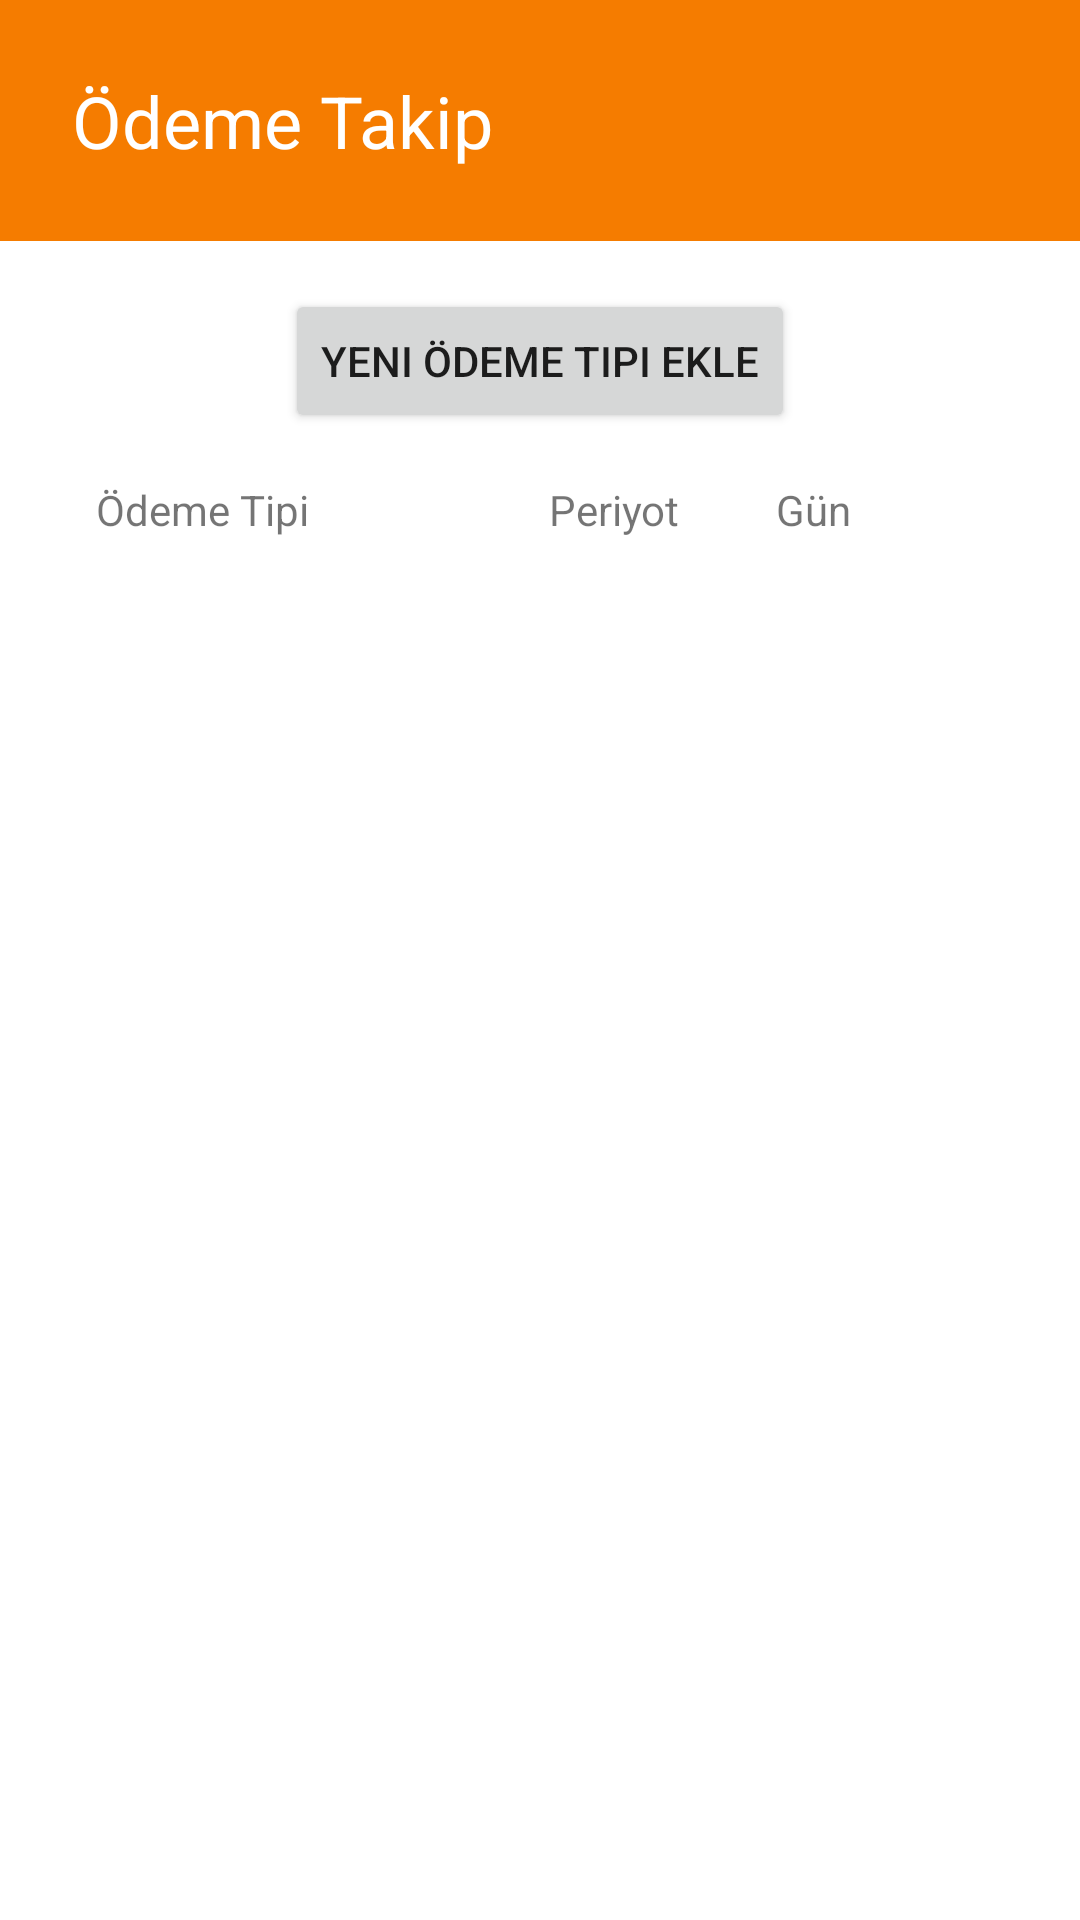

Layout XML and referenced resources for this Android screen:
<!-- AndroidManifest.xml: application theme Theme.Hw_Payment_Tracking_Kotlin -->
<!-- res/layout/activity_main.xml -->
<?xml version="1.0" encoding="utf-8"?>
<androidx.constraintlayout.widget.ConstraintLayout xmlns:android="http://schemas.android.com/apk/res/android"
    xmlns:app="http://schemas.android.com/apk/res-auto"
    xmlns:tools="http://schemas.android.com/tools"
    android:layout_width="match_parent"
    android:layout_height="match_parent"
    tools:context=".MainActivity">

    <androidx.constraintlayout.widget.ConstraintLayout
        android:id="@+id/constraintLayout"
        android:layout_width="fill_parent"
        android:layout_height="0dp"
        android:background="@color/orange_700"
        app:layout_constraintEnd_toEndOf="parent"
        app:layout_constraintStart_toStartOf="parent"
        app:layout_constraintTop_toTopOf="parent">

        <TextView
            android:id="@+id/NavText"
            android:layout_width="wrap_content"
            android:layout_height="wrap_content"
            android:layout_marginTop="24dp"
            android:layout_marginBottom="24dp"
            android:text="Ödeme Takip"
            android:textColor="@color/white"
            android:textSize="24sp"
            app:layout_constraintBottom_toBottomOf="parent"
            app:layout_constraintEnd_toEndOf="parent"
            app:layout_constraintHorizontal_bias="0.11"
            app:layout_constraintStart_toStartOf="parent"
            app:layout_constraintTop_toTopOf="parent" />
    </androidx.constraintlayout.widget.ConstraintLayout>

    <Button
        android:id="@+id/addNewType"
        android:layout_width="wrap_content"
        android:layout_height="wrap_content"
        android:layout_marginTop="16dp"
        android:text="Yeni Ödeme Tipi Ekle"
        app:layout_constraintEnd_toEndOf="parent"
        app:layout_constraintStart_toStartOf="parent"
        app:layout_constraintTop_toBottomOf="@+id/constraintLayout" />

    <TextView
        android:id="@+id/textView10"
        android:layout_width="wrap_content"
        android:layout_height="wrap_content"
        android:layout_marginStart="80dp"
        android:text="Periyot"
        app:layout_constraintBottom_toBottomOf="@+id/textView9"
        app:layout_constraintStart_toEndOf="@+id/textView9"
        app:layout_constraintTop_toTopOf="@+id/textView9" />

    <TextView
        android:id="@+id/textView11"
        android:layout_width="wrap_content"
        android:layout_height="wrap_content"
        android:layout_marginStart="32dp"
        android:text="Gün"
        app:layout_constraintBottom_toBottomOf="@+id/textView9"
        app:layout_constraintStart_toEndOf="@+id/textView10"
        app:layout_constraintTop_toTopOf="@+id/textView9"
        app:layout_constraintVertical_bias="1.0" />

    <TextView
        android:id="@+id/textView9"
        android:layout_width="wrap_content"
        android:layout_height="wrap_content"
        android:layout_marginStart="8dp"
        android:layout_marginTop="16dp"
        android:text="Ödeme Tipi"
        app:layout_constraintStart_toStartOf="@+id/recyclerView"
        app:layout_constraintTop_toBottomOf="@+id/addNewType" />

    <androidx.recyclerview.widget.RecyclerView
        android:id="@+id/recyclerView"
        android:layout_width="fill_parent"
        android:layout_height="0dp"
        android:layout_marginStart="24dp"
        android:layout_marginTop="8dp"
        android:layout_marginEnd="24dp"
        app:layout_constraintEnd_toEndOf="parent"
        app:layout_constraintHorizontal_bias="0.0"
        app:layout_constraintStart_toStartOf="parent"
        app:layout_constraintTop_toBottomOf="@+id/textView9" />

</androidx.constraintlayout.widget.ConstraintLayout>
<!-- resources referenced by this layout -->
<resources>
  <color name="orange_700">#F57C00</color>
  <color name="white">#FFFFFFFF</color>
  <style name="Theme.Hw_Payment_Tracking_Kotlin" parent="Theme.MaterialComponents.DayNight.NoActionBar">
          
          <item name="colorPrimary">@color/orange_500</item>
          <item name="colorPrimaryVariant">@color/orange_700</item>
          <item name="colorOnPrimary">@color/white</item>
          
          <item name="colorSecondary">@color/green_200</item>
          <item name="colorSecondaryVariant">@color/green_700</item>
          <item name="colorOnSecondary">@color/black</item>
          
          <item name="android:statusBarColor">?attr/colorPrimaryVariant</item>
          
      </style>
  <color name="orange_500">#FF9800</color>
  <color name="green_200">#C5E1A5</color>
  <color name="green_700">#689F38</color>
  <color name="black">#FF000000</color>
</resources>
